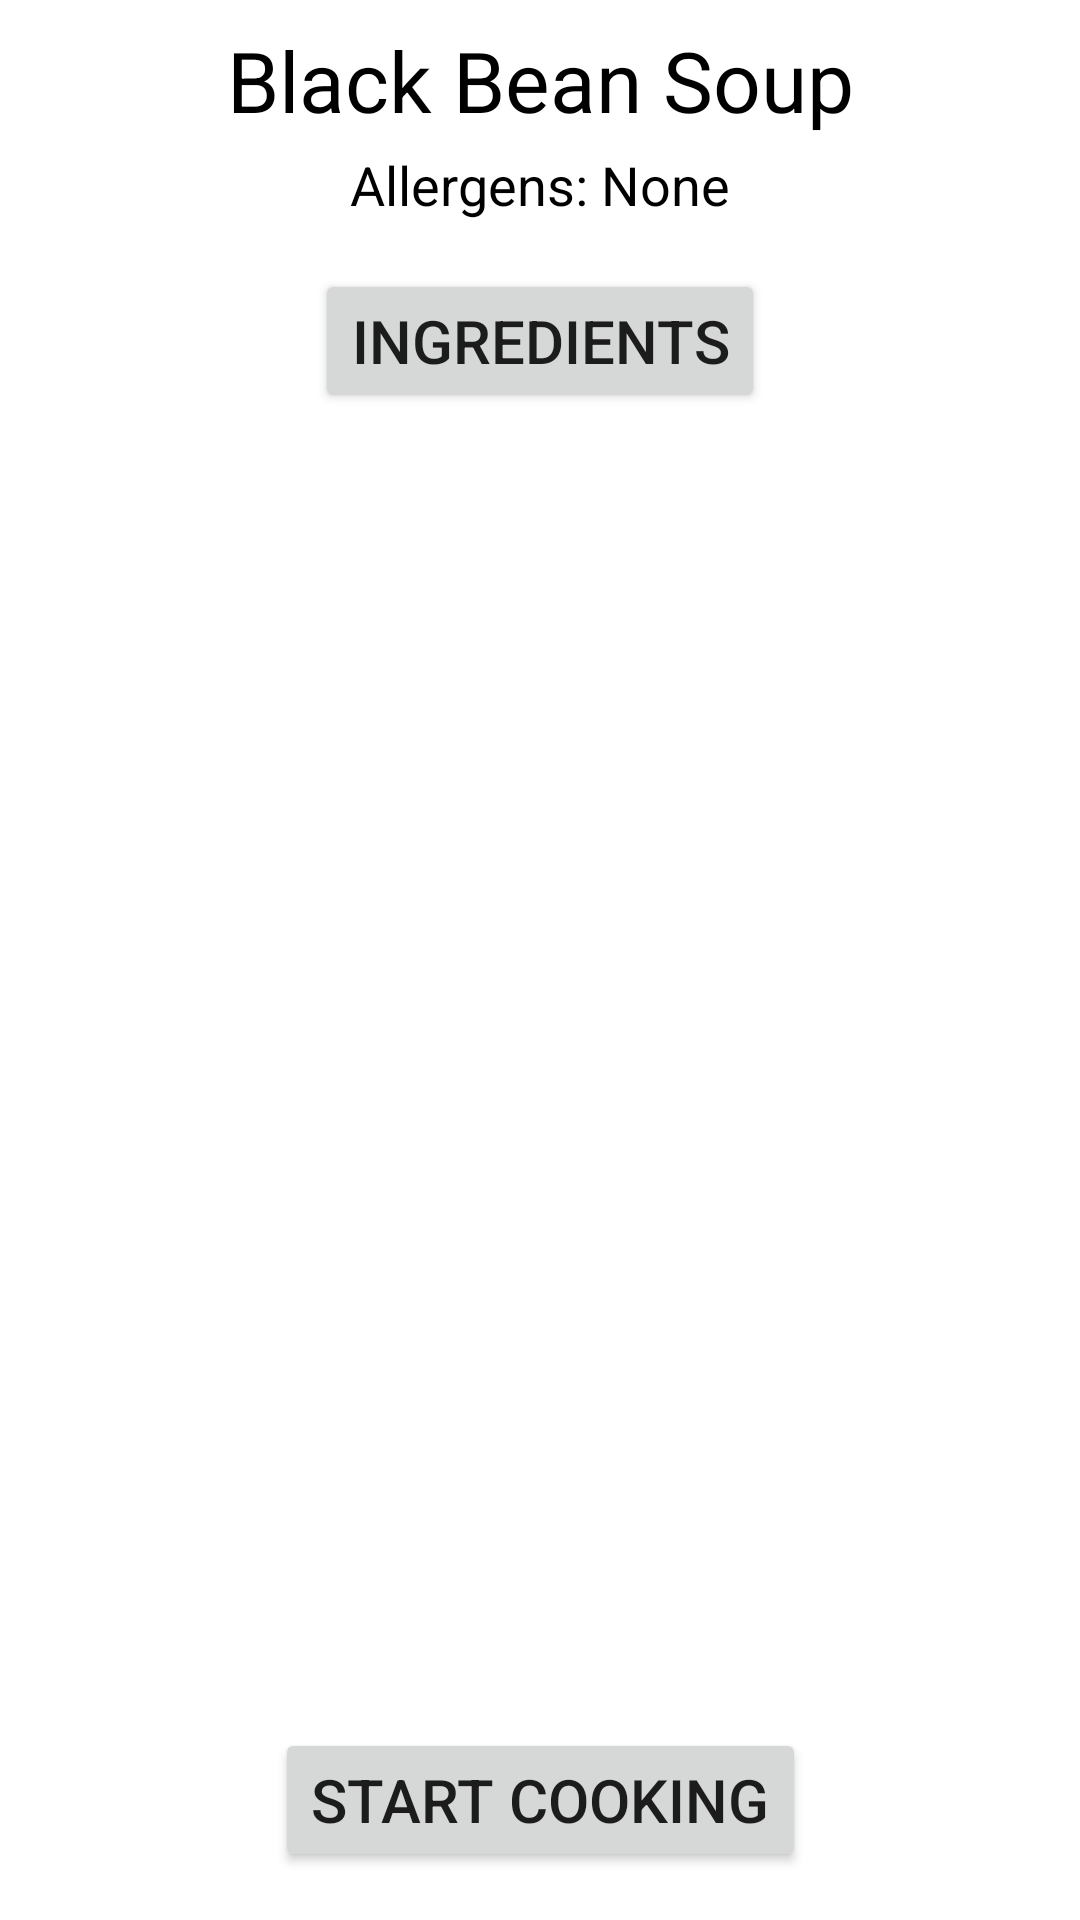

Layout XML and referenced resources for this Android screen:
<!-- AndroidManifest.xml: application theme Theme.BluetoothApplication -->
<!-- res/layout/activity_recipe_detail.xml -->
<?xml version="1.0" encoding="utf-8"?>
<androidx.constraintlayout.widget.ConstraintLayout xmlns:android="http://schemas.android.com/apk/res/android"
    xmlns:app="http://schemas.android.com/apk/res-auto"
    xmlns:tools="http://schemas.android.com/tools"
    android:layout_width="match_parent"
    android:layout_height="match_parent"
    tools:context=".">

    <ImageView
        android:id="@+id/recipeImage"
        android:layout_width="0dp"
        android:layout_height="0dp"
        android:layout_margin="16dp"
        android:scaleType="centerCrop"
        app:layout_constraintTop_toTopOf="parent"
        app:layout_constraintBottom_toTopOf="@+id/recipeTitle"
        app:layout_constraintStart_toStartOf="parent"
        app:layout_constraintEnd_toEndOf="parent"
         /> 

    <TextView
        android:id="@+id/recipeTitle"
        android:layout_width="wrap_content"
        android:layout_height="wrap_content"
        android:text="Black Bean Soup"
        android:textSize="28sp"
        android:textColor="@android:color/black"
        app:layout_constraintTop_toBottomOf="@id/recipeImage"
        app:layout_constraintStart_toStartOf="parent"
        app:layout_constraintEnd_toEndOf="parent"
        android:layout_marginTop="8dp" />

    <TextView
        android:id="@+id/recipeAllergens"
        android:layout_width="wrap_content"
        android:layout_height="wrap_content"
        android:text="Allergens: None"
        android:textSize="18sp"
        android:textColor="@android:color/black"
        app:layout_constraintTop_toBottomOf="@id/recipeTitle"
        app:layout_constraintStart_toStartOf="parent"
        app:layout_constraintEnd_toEndOf="parent"
        android:layout_marginTop="4dp" />

    <Button
        android:id="@+id/ingredientsButton"
        android:layout_width="wrap_content"
        android:layout_height="wrap_content"
        android:text="Ingredients"
        android:textSize="20sp"
        app:layout_constraintTop_toBottomOf="@id/recipeAllergens"
        app:layout_constraintStart_toStartOf="parent"
        app:layout_constraintEnd_toEndOf="parent"
        android:layout_marginTop="16dp"
        android:onClick="showIngredients" />

    <TextView
        android:id="@+id/ingredientsList"
        android:layout_width="0dp"
        android:layout_height="wrap_content"
        android:text="• 1 tbsp olive oil\n• 1 onion\n• 15 oz. black beans\n• 16 oz. salsa\n• 1 can chicken broth"
        android:textSize="16sp"
        android:visibility="gone"
        android:textColor="@android:color/black"
        app:layout_constraintTop_toBottomOf="@id/ingredientsButton"
        app:layout_constraintStart_toStartOf="parent"
        app:layout_constraintEnd_toEndOf="parent"
        android:layout_marginTop="8dp" />

    <Button
        android:id="@+id/startCookingButton"
        android:layout_width="wrap_content"
        android:layout_height="wrap_content"
        android:text="Start Cooking"
        android:textSize="20sp"
        app:layout_constraintBottom_toBottomOf="parent"
        app:layout_constraintStart_toStartOf="parent"
        app:layout_constraintEnd_toEndOf="parent"
        android:layout_margin="16dp"
        android:onClick="startCooking" />

</androidx.constraintlayout.widget.ConstraintLayout>
<!-- resources referenced by this layout -->
<resources>
  <style name="Theme.BluetoothApplication" parent="Theme.MaterialComponents.DayNight.DarkActionBar">
          
          <item name="colorPrimary">@color/purple_500</item>
          <item name="colorPrimaryVariant">@color/purple_700</item>
          <item name="colorOnPrimary">@color/white</item>
          
          <item name="colorSecondary">@color/teal_200</item>
          <item name="colorSecondaryVariant">@color/teal_700</item>
          <item name="colorOnSecondary">@color/black</item>
          
          <item name="android:statusBarColor">?attr/colorPrimaryVariant</item>
          
      </style>
  <color name="purple_500">#FF6200EE</color>
  <color name="purple_700">#FF3700B3</color>
  <color name="white">#FFFFFF</color>
  <color name="teal_200">#FF03DAC5</color>
  <color name="teal_700">#FF018786</color>
  <color name="black">#000000</color>
</resources>
